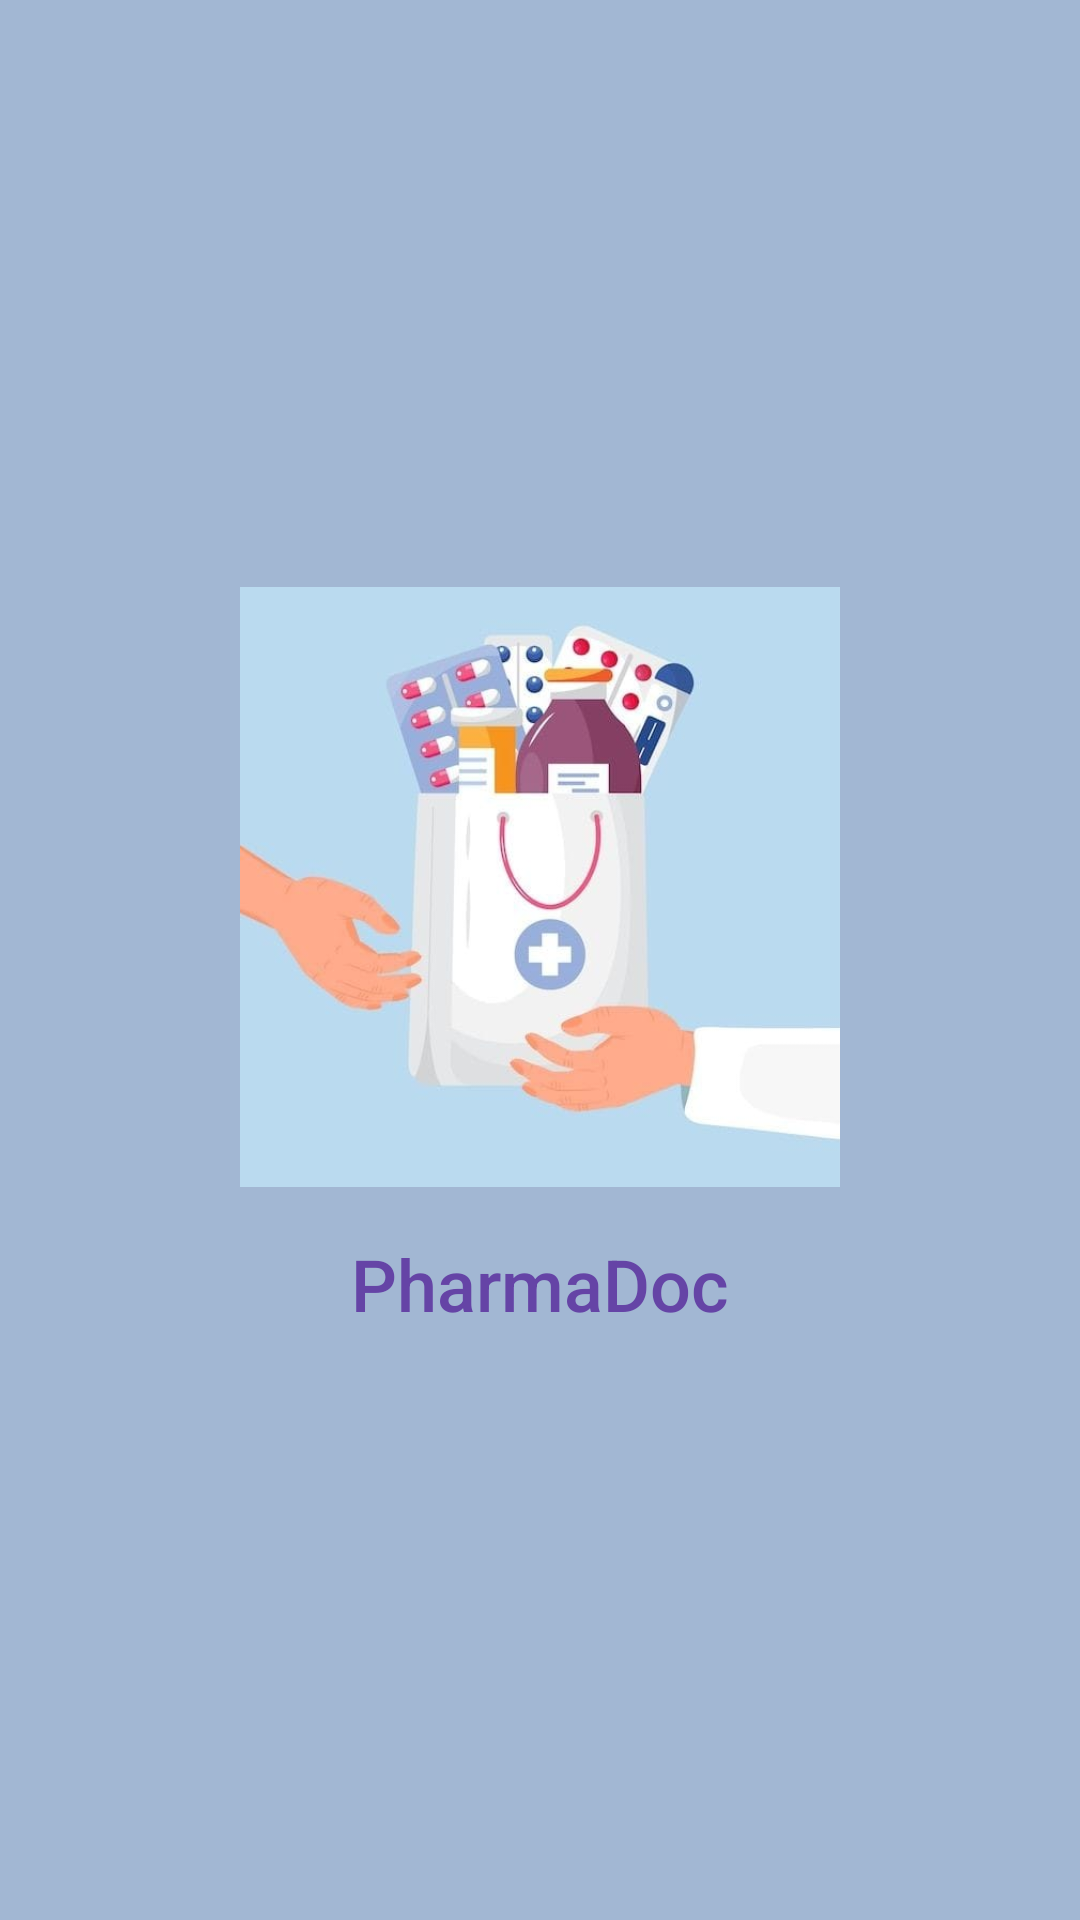

The Android layout XML behind this screen, and the referenced resources:
<!-- AndroidManifest.xml: application theme Theme.PharmaDoc -->
<!-- res/layout/activity_splash_screen.xml -->
<?xml version="1.0" encoding="utf-8"?>
<LinearLayout
    xmlns:android="http://schemas.android.com/apk/res/android"
    xmlns:app="http://schemas.android.com/apk/res-auto"
    android:layout_width="match_parent"
    android:layout_height="match_parent"
    android:orientation="vertical"
    android:gravity="center"
    android:background="#A2B7D3">

  
  <ImageView
      android:id="@+id/logoImage"
      android:layout_width="200dp"
      android:layout_height="200dp"
      android:src="@drawable/logoimage"
      android:contentDescription="Splash Logo"
      android:scaleType="centerCrop"/>
  <TextView
      android:id="@+id/appName"
      android:layout_width="wrap_content"
      android:layout_height="wrap_content"
      android:text="PharmaDoc"
      android:textColor="#6544A6"
      android:textSize="24sp"
      android:fontFamily="sans-serif-medium"
      android:layout_marginTop="16dp" />

</LinearLayout>
<!-- resources referenced by this layout -->
<resources>
  <!-- drawable logoimage: jpeg bitmap (drawable, 19492 bytes) -->
  <style name="Theme.PharmaDoc" parent="Base.Theme.PharmaDoc" />
  <style name="Base.Theme.PharmaDoc" parent="Theme.Material3.DayNight.NoActionBar">
          
          
      </style>
</resources>
